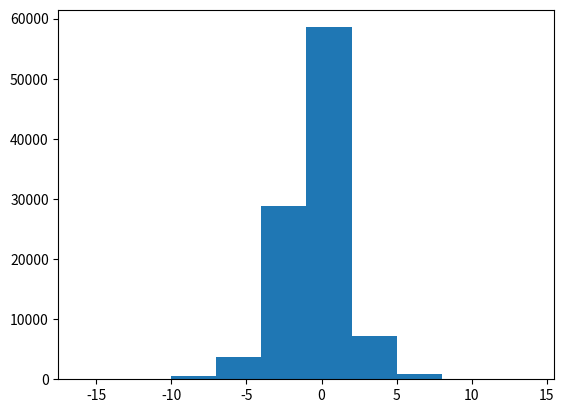

The script that saved this image:
import numpy as np
import matplotlib.pyplot as plt
def flip_coin():
    return np.random.randint(0,2)
liste=[]
sayaç=0
for i in np.arange(100000):
    x=flip_coin()
    while x==1:
        if x ==1 :
            sayaç+=1
        else:
            break
        x=flip_coin()
    while x==0:
        if x ==0 :
            sayaç-=1
        else:
            break
        x=flip_coin()
    liste.append(sayaç)
    sayaç=0


plt.hist(liste)
plt.show()


print(liste)






print(np.count_nonzero(np.array(liste)))